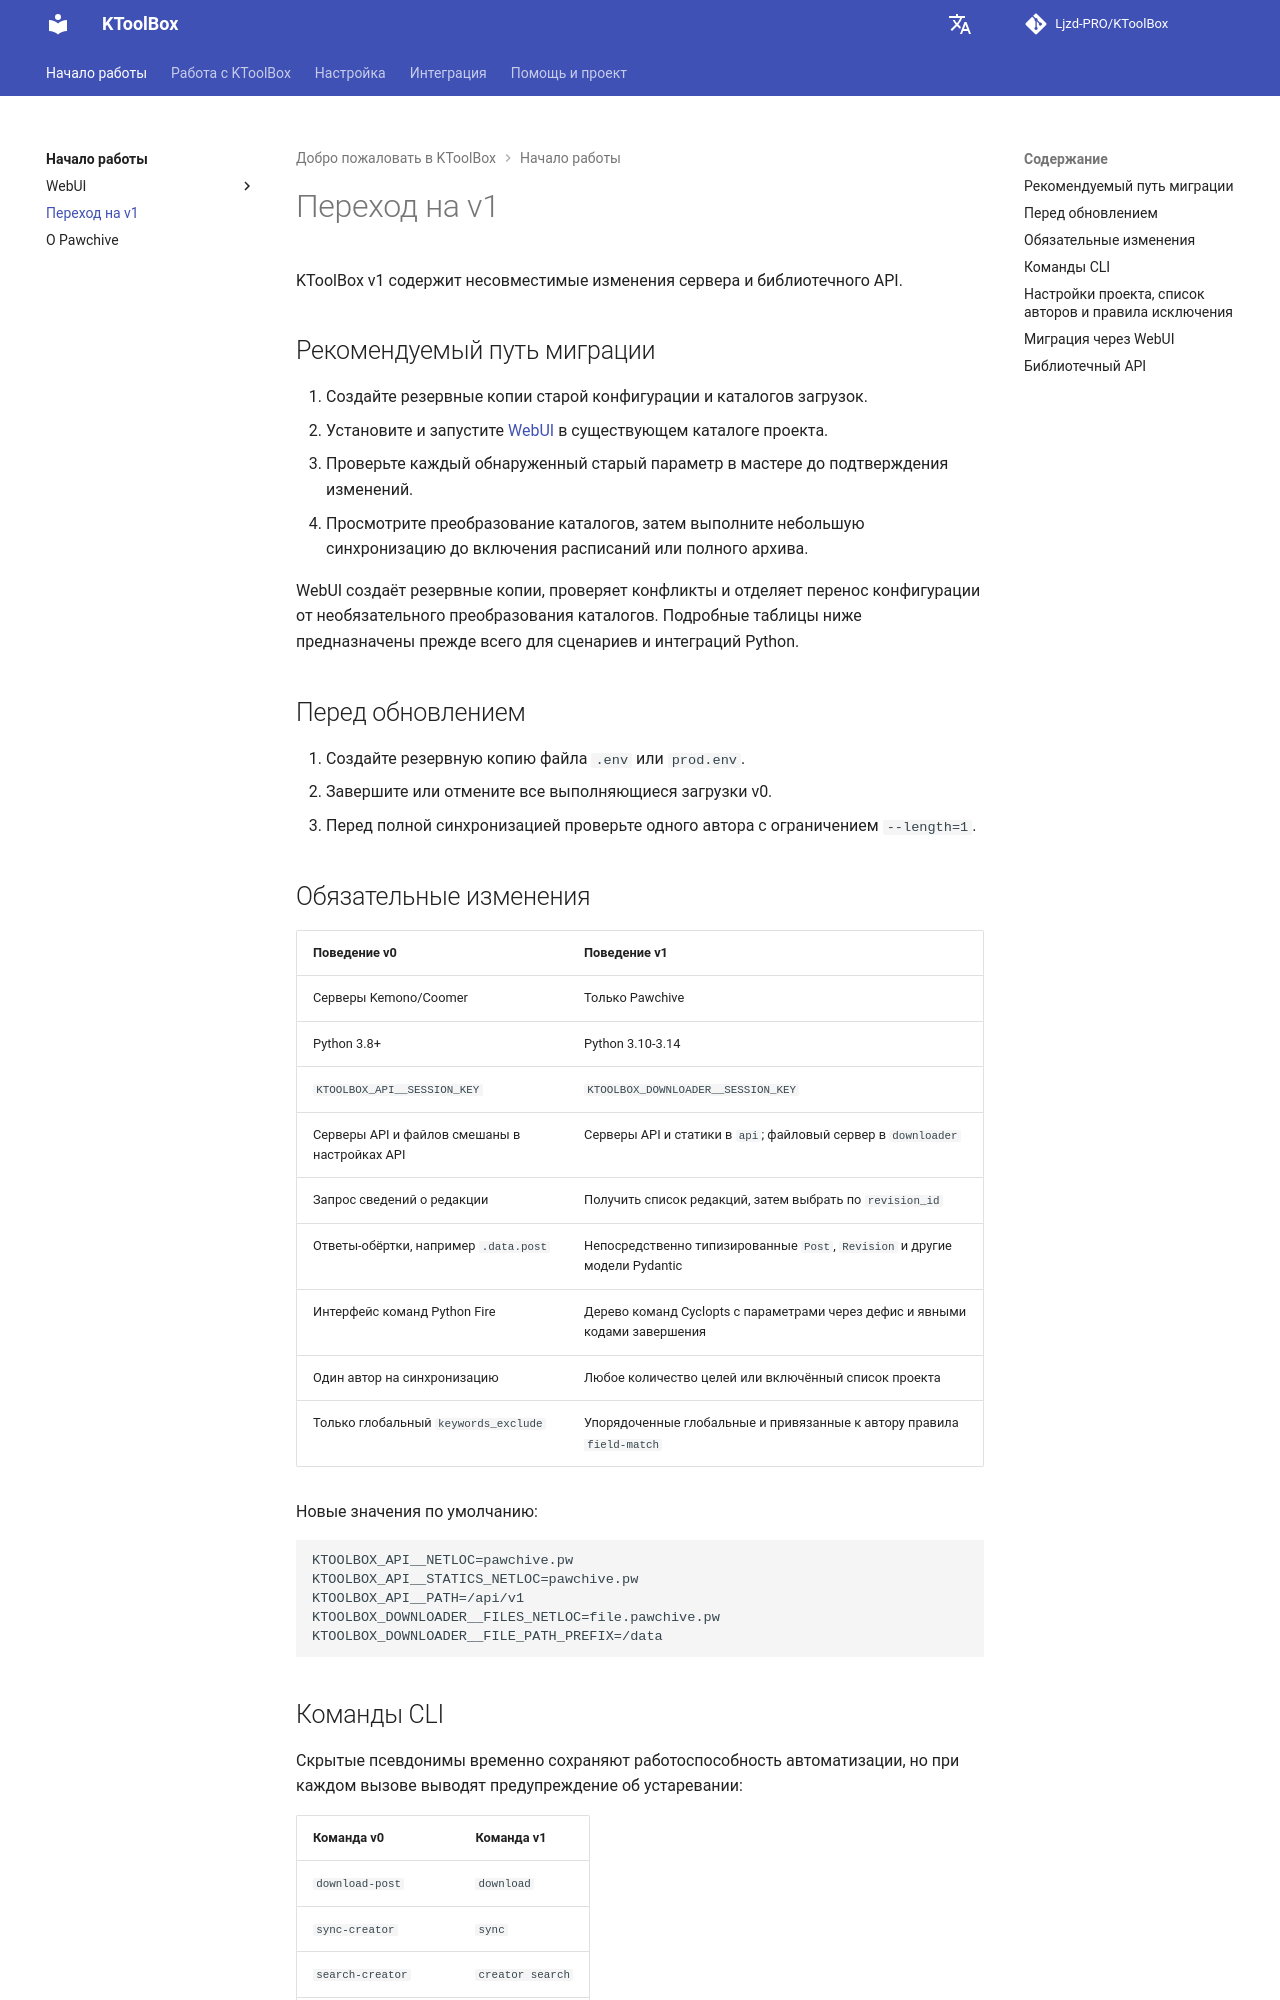

repository: Ljzd-PRO/KToolBox · page: master/ru/migration-v1/index.html · generator: mkdocs

# Переход на v1

KToolBox v1 содержит несовместимые изменения сервера и библиотечного API.

## Рекомендуемый путь миграции

1. Создайте резервные копии старой конфигурации и каталогов загрузок.
2. Установите и запустите [WebUI](webui.md) в существующем каталоге проекта.
3. Проверьте каждый обнаруженный старый параметр в мастере до подтверждения изменений.
4. Просмотрите преобразование каталогов, затем выполните небольшую синхронизацию до включения расписаний или полного архива.

WebUI создаёт резервные копии, проверяет конфликты и отделяет перенос конфигурации от необязательного преобразования каталогов. Подробные таблицы ниже предназначены прежде всего для сценариев и интеграций Python.

## Перед обновлением

1. Создайте резервную копию файла `.env` или `prod.env`.
2. Завершите или отмените все выполняющиеся загрузки v0.
3. Перед полной синхронизацией проверьте одного автора с ограничением `--length=1`.

## Обязательные изменения

| Поведение v0 | Поведение v1 |
| --- | --- |
| Серверы Kemono/Coomer | Только Pawchive |
| Python 3.8+ | Python 3.10-3.14 |
| `KTOOLBOX_API__SESSION_KEY` | `KTOOLBOX_DOWNLOADER__SESSION_KEY` |
| Серверы API и файлов смешаны в настройках API | Серверы API и статики в `api`; файловый сервер в `downloader` |
| Запрос сведений о редакции | Получить список редакций, затем выбрать по `revision_id` |
| Ответы-обёртки, например `.data.post` | Непосредственно типизированные `Post`, `Revision` и другие модели Pydantic |
| Интерфейс команд Python Fire | Дерево команд Cyclopts с параметрами через дефис и явными кодами завершения |
| Один автор на синхронизацию | Любое количество целей или включённый список проекта |
| Только глобальный `keywords_exclude` | Упорядоченные глобальные и привязанные к автору правила `field-match` |

Новые значения по умолчанию:

```dotenv
KTOOLBOX_API__NETLOC=pawchive.pw
KTOOLBOX_API__STATICS_NETLOC=pawchive.pw
KTOOLBOX_API__PATH=/api/v1
KTOOLBOX_DOWNLOADER__FILES_NETLOC=file.pawchive.pw
KTOOLBOX_DOWNLOADER__FILE_PATH_PREFIX=/data
```
